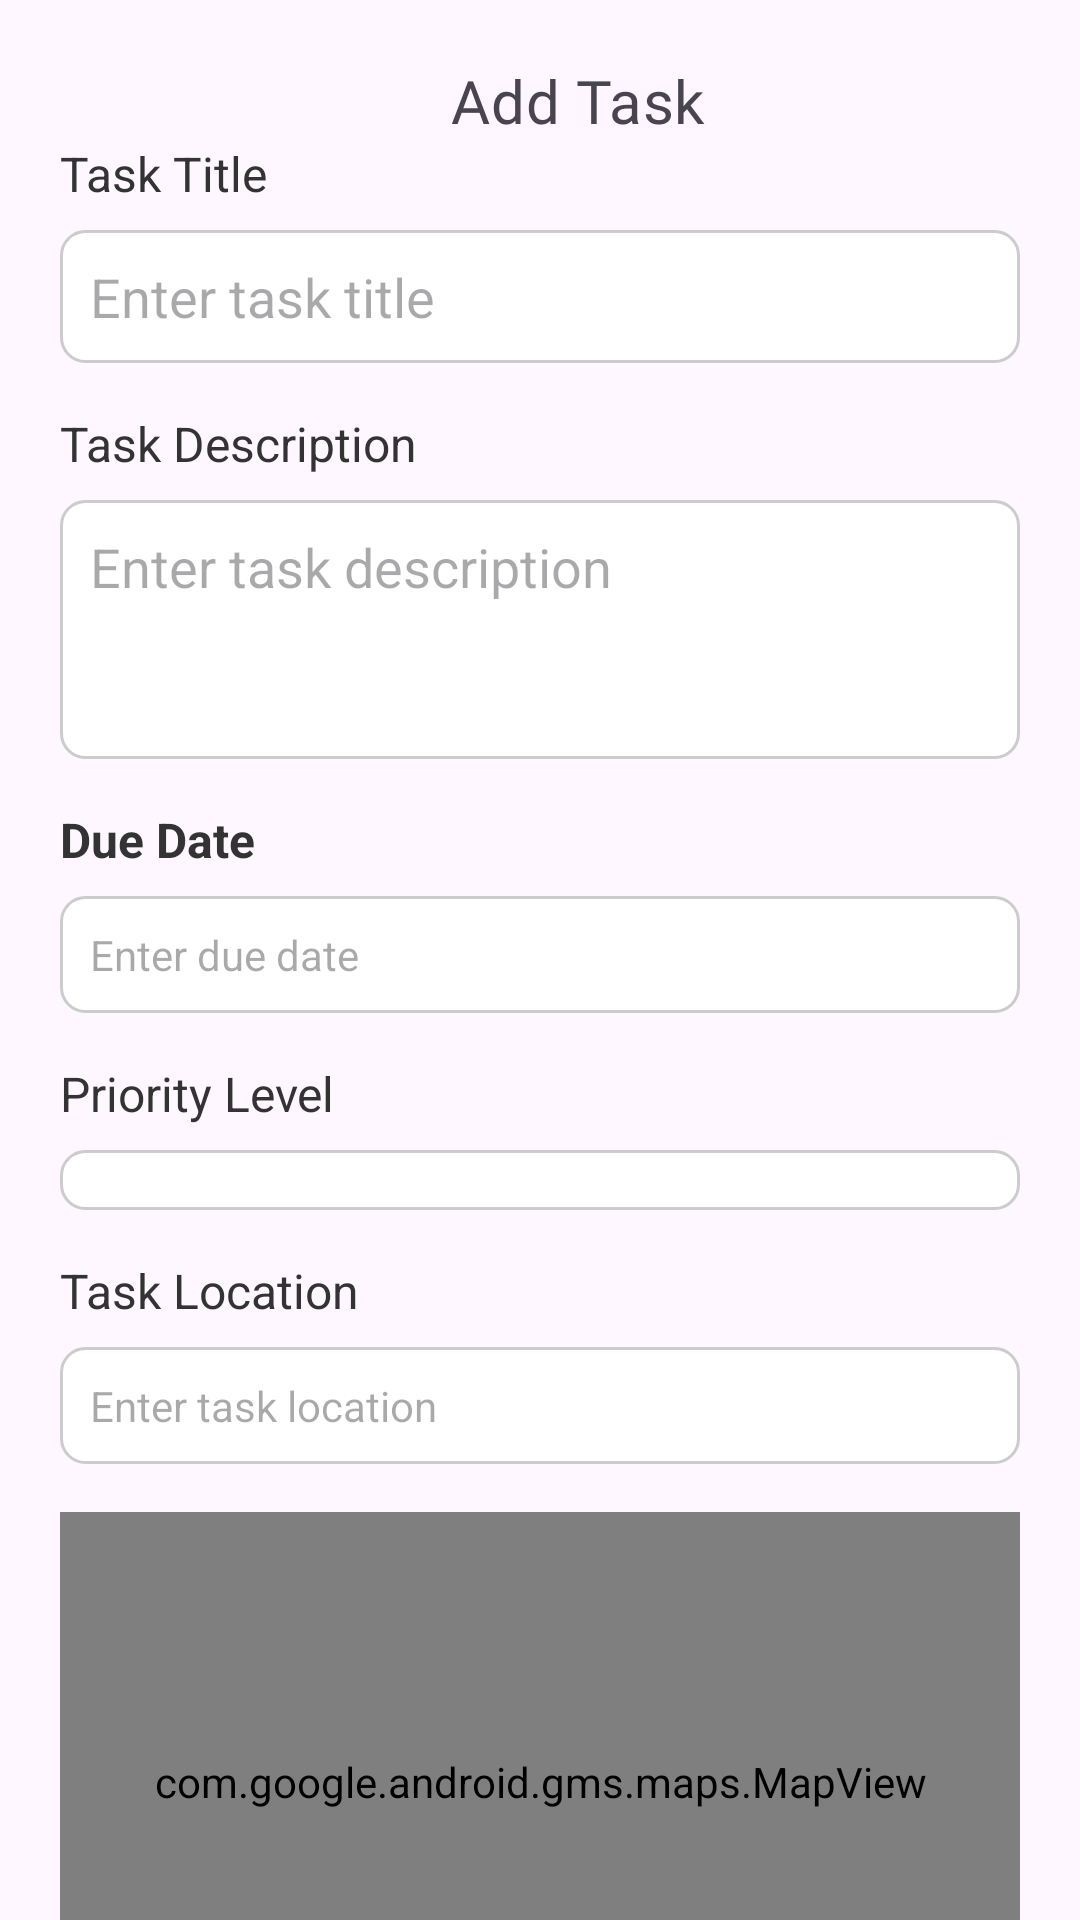

Write the Android layout XML for this screen, with the resource values it uses.
<!-- AndroidManifest.xml: application theme Theme.Lens_Assignment -->
<!-- res/layout/fragment_add_task.xml -->
<?xml version="1.0" encoding="utf-8"?>
<androidx.core.widget.NestedScrollView xmlns:android="http://schemas.android.com/apk/res/android"
    xmlns:app="http://schemas.android.com/apk/res-auto"
    android:id="@+id/backgroundNested"
    xmlns:tools="http://schemas.android.com/tools"
    android:layout_width="match_parent"
    android:layout_height="match_parent"
    tools:context=".ui.homeFragment.AddTaskFragment">



    <LinearLayout

        android:layout_width="match_parent"
        android:layout_height="wrap_content"
        android:orientation="vertical"
        android:id="@+id/background"
        android:padding="20dp">

        <LinearLayout
            android:layout_width="match_parent"
            android:layout_height="wrap_content"
            android:orientation="horizontal">


            <ImageView
                android:id="@+id/imageView"
                android:layout_width="25dp"
                android:layout_height="25dp"
                android:src="@drawable/quantum_ic_arrow_back_grey600_24"
                app:layout_constraintStart_toStartOf="parent"
                app:layout_constraintTop_toTopOf="parent" />

            <TextView
                android:id="@+id/heading"
                android:layout_width="wrap_content"
                android:layout_height="wrap_content"
                android:textSize="20sp"
                android:gravity="center"
                android:layout_weight="1"
                android:text="@string/add_task"
                android:fontFamily="@font/inter_semibold"
                android:letterSpacing="0.01"/>

        </LinearLayout>

        
        <TextView
            android:id="@+id/taskTxt"
            android:layout_width="match_parent"
            android:layout_height="wrap_content"
            android:text="@string/task_title"
            style="@style/LabelStyle" />

        <EditText
            android:id="@+id/taskTitle"
            android:layout_width="match_parent"
            android:layout_height="wrap_content"
            android:hint="@string/enter_task_title"
            android:layout_marginBottom="16dp"
            android:inputType="text"
            android:background="@drawable/edit_text_background" />

        

        <TextView
            android:id="@+id/taskDescriptionTxt"
            style="@style/LabelStyle"
            android:layout_width="match_parent"
            android:layout_height="wrap_content"
            android:text="@string/task_description" />

        <EditText
            android:id="@+id/taskDescription"
            android:layout_width="match_parent"
            android:layout_height="wrap_content"
            android:hint="@string/enter_task_description"
            android:layout_marginBottom="16dp"
            android:scrollbars="vertical"
            android:minLines="3"
            android:gravity="start"
            android:inputType="textMultiLine"
            android:maxLines="8"
            android:background="@drawable/edit_text_background" />

        
        <TextView
            android:id="@+id/dueDateTxt"
            android:layout_width="match_parent"
            android:layout_height="wrap_content"
            android:text="@string/due_date"
            style="@style/LabelStyle" />

        <TextView
            android:id="@+id/dueDate"
            android:layout_width="match_parent"
            android:layout_height="wrap_content"
            android:hint="@string/enter_due_date"
            android:layout_marginBottom="16dp"
            android:inputType="date"
            android:background="@drawable/edit_text_background" />

        
        <TextView
            android:id="@+id/priorityTxt"
            android:layout_width="match_parent"
            android:layout_height="wrap_content"
            android:text="@string/priority_level"
            style="@style/LabelStyle" />

        <Spinner
            android:id="@+id/priorityLevel"
            android:layout_width="match_parent"
            android:layout_height="wrap_content"
            android:layout_marginBottom="16dp"
            android:background="@drawable/edit_text_background" />

        
        <TextView
            android:id="@+id/locationTxt"
            android:layout_width="match_parent"
            android:layout_height="wrap_content"
            android:text="@string/task_location"
            style="@style/LabelStyle" />

        <TextView
            android:id="@+id/taskLocation"
            android:layout_width="match_parent"
            android:layout_height="wrap_content"
            android:hint="@string/enter_task_location"
            android:layout_marginBottom="16dp"
            android:background="@drawable/edit_text_background" />


        <com.google.android.gms.maps.MapView
            android:id="@+id/mapView"
            android:layout_width="match_parent"
            android:layout_height="180dp"
            android:layout_alignParentTop="true"
            android:layout_alignParentBottom="true"
            android:layout_alignParentStart="true"
            android:layout_alignParentEnd="true"
            android:apiKey="AIzaSyBnRbxUvJO49xtZNDmLtJ7afkYv9uWhIBs" />


        
        <LinearLayout
            android:id="@+id/layoutCompleted"
            android:layout_width="match_parent"
            android:layout_height="wrap_content"
            android:orientation="horizontal"
            android:gravity="end"
            android:visibility="gone">

            <TextView
                android:layout_width="wrap_content"
                android:layout_height="wrap_content"
                android:text="Completed"
                android:textSize="14sp"
                android:layout_gravity="center_vertical"
                android:layout_marginEnd="8dp" />

            <CheckBox
                android:id="@+id/completedCheckbox"
                android:layout_width="wrap_content"
                android:layout_height="wrap_content"
                android:layout_gravity="center_vertical" />
        </LinearLayout>


        
        <TextView
            android:id="@+id/submitButton"
            android:layout_width="match_parent"
            android:layout_height="wrap_content"
            android:text="@string/submit"
            android:gravity="center"
            android:textSize="18sp"
            android:backgroundTint="@color/medium_priority"
            android:paddingVertical="10dp"
            android:letterSpacing="0.01"
            android:textColor="#FFFFFF"
            android:background="@drawable/button_background"
            android:layout_marginTop="16dp" />

    </LinearLayout>

</androidx.core.widget.NestedScrollView>
<!-- resources referenced by this layout -->
<resources>
  <color name="medium_priority">#FFD700</color>
  <!-- drawable button_background (drawable) -->
  <?xml version="1.0" encoding="utf-8"?>
  <selector xmlns:android="http://schemas.android.com/apk/res/android">
      <item android:state_selected="true" android:drawable="@drawable/bg_selected" />
      <item android:state_pressed="true" android:drawable="@drawable/bg_selected" />
      <item android:drawable="@drawable/bg_default" />
  
  </selector>
  <!-- drawable edit_text_background (drawable) -->
  <?xml version="1.0" encoding="utf-8"?>
  <shape xmlns:android="http://schemas.android.com/apk/res/android">
      <solid android:color="#FFFFFF"/>
      <stroke android:width="1dp" android:color="#CCCCCC"/>
      <corners android:radius="8dp"/>
      <padding android:left="10dp" android:top="10dp" android:right="10dp" android:bottom="10dp"/>
  </shape>
  <string name="add_task">Add Task</string>
  <string name="due_date"><b>Due Date</b></string>
  <string name="enter_due_date">Enter due date</string>
  <string name="enter_task_description">Enter task description</string>
  <string name="enter_task_location">Enter task location</string>
  <string name="enter_task_title">Enter task title</string>
  <string name="priority_level">Priority Level</string>
  <string name="submit">Submit</string>
  <string name="task_description">Task Description</string>
  <string name="task_location">Task Location</string>
  <string name="task_title">Task Title</string>
  <style name="LabelStyle">
          <item name="android:layout_width">match_parent</item>
          <item name="android:layout_height">wrap_content</item>
          <item name="android:textSize">16sp</item>
          <item name="android:layout_marginBottom">8dp</item>
          <item name="android:textColor">#333333</item>
      </style>
  <style name="Theme.Lens_Assignment" parent="Base.Theme.Lens_Assignment" />
  <!-- drawable bg_selected (drawable) -->
  <?xml version="1.0" encoding="utf-8"?>
  <shape xmlns:android="http://schemas.android.com/apk/res/android">
      <solid android:color="@color/medium_priority" />
      <corners android:radius="20dp" /> 
  </shape>
  <!-- drawable bg_default (drawable) -->
  <?xml version="1.0" encoding="utf-8"?>
  <shape xmlns:android="http://schemas.android.com/apk/res/android">
      <solid android:color="@color/button_default" />
      <corners android:radius="20dp" />
  </shape>
  <style name="Base.Theme.Lens_Assignment" parent="Theme.Material3.DayNight.NoActionBar">
          
          
  
          <item name="windowNoTitle">true</item>
          <item name="windowActionBar">false</item>
          <item name="android:windowFullscreen">true</item>
          <item name="android:windowContentOverlay">@null</item>
  
  
      </style>
  <color name="button_default">#E0E0E0</color>
</resources>
